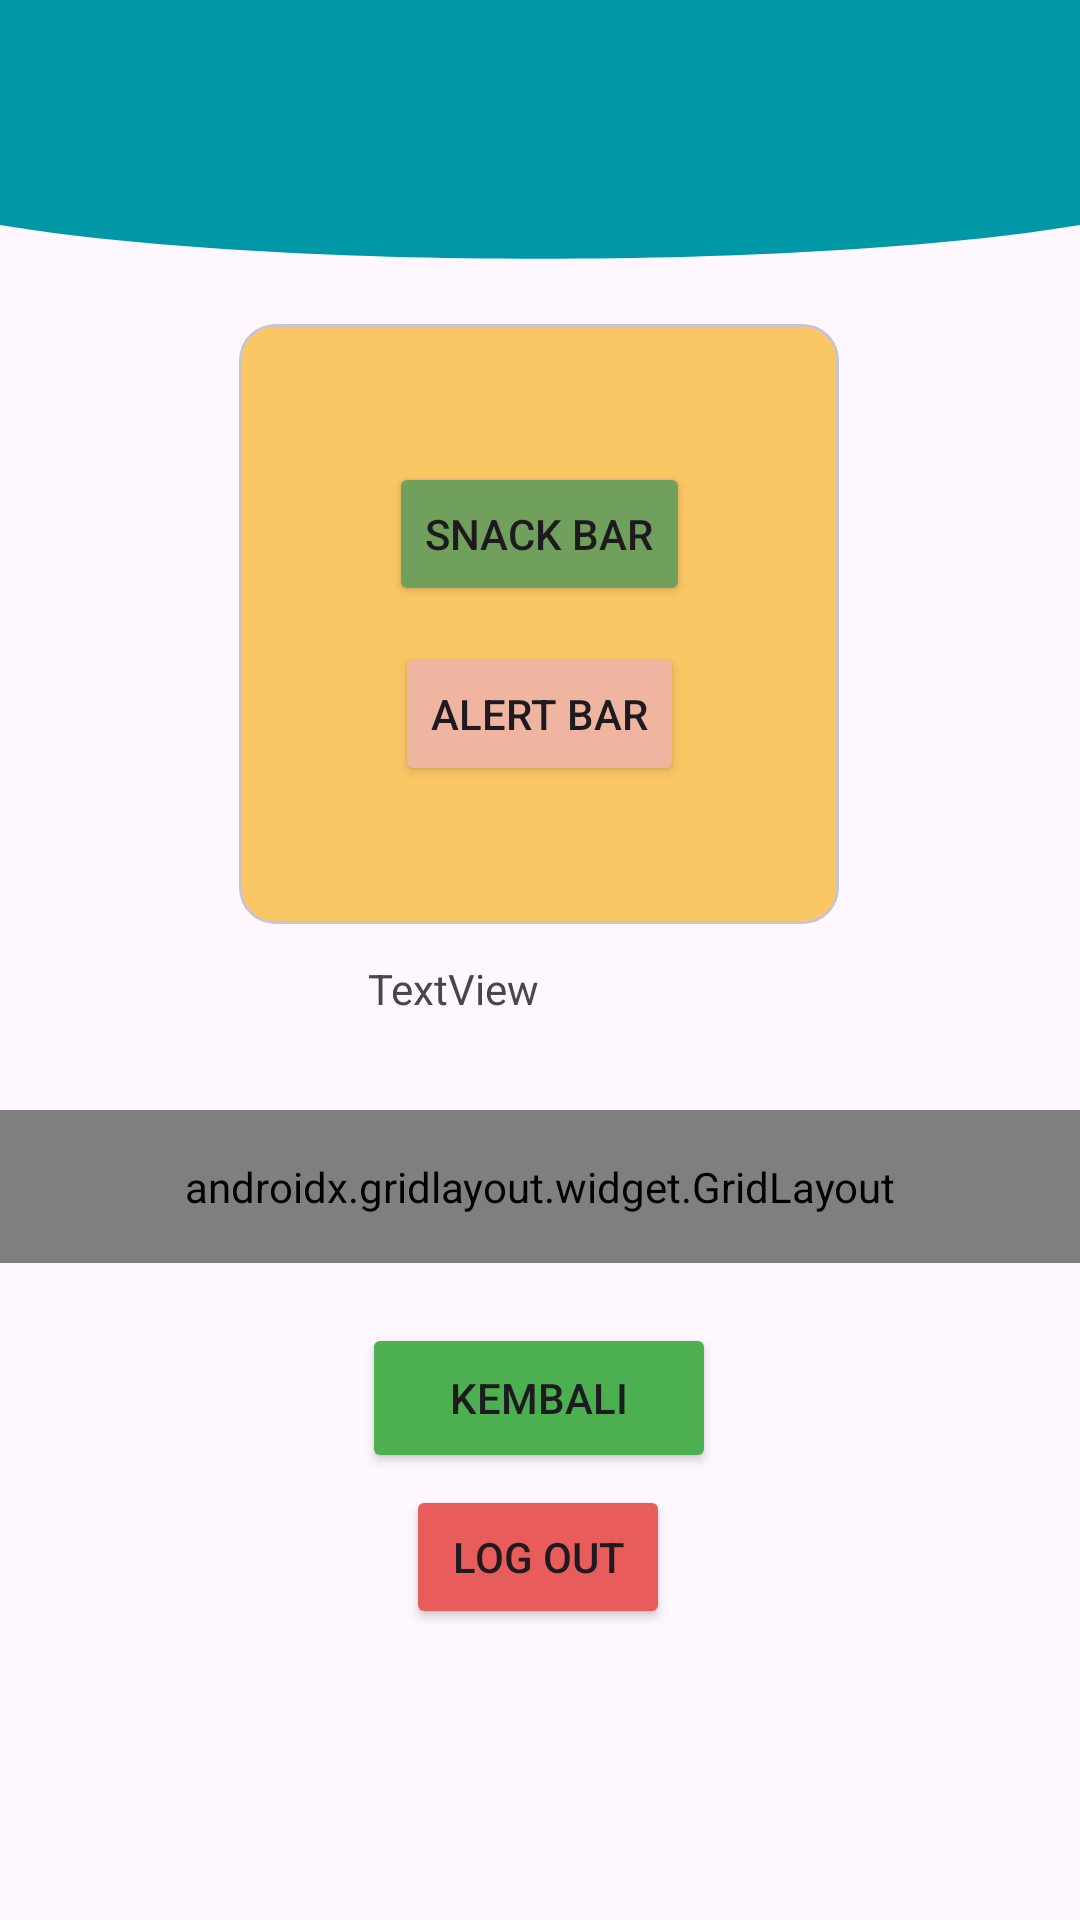

This screen was rendered from an Android layout file. Write that file and the resources it references.
<!-- AndroidManifest.xml: application theme Theme.Marwan_3TIC -->
<!-- res/layout/fragment_home.xml -->
<?xml version="1.0" encoding="utf-8"?>
<androidx.constraintlayout.widget.ConstraintLayout xmlns:android="http://schemas.android.com/apk/res/android"
    xmlns:tools="http://schemas.android.com/tools"
    android:layout_width="match_parent"
    android:layout_height="match_parent"
    xmlns:app="http://schemas.android.com/apk/res-auto"
    tools:context=".Home.HomeFragment">

    

    <View
        android:id="@+id/background_header"
        android:layout_width="0dp"
        android:layout_height="100dp"
        android:background="@drawable/bg_header_wave"
        app:layout_constraintStart_toStartOf="parent"
        app:layout_constraintEnd_toEndOf="parent"
        app:layout_constraintTop_toTopOf="parent" />

    <androidx.appcompat.widget.Toolbar
        android:id="@+id/toolbar"
        android:layout_width="0dp"
        android:layout_height="?attr/actionBarSize"
        android:background="#0097A7"
        app:subtitleTextColor="@android:color/white"
        app:titleTextColor="@android:color/white"
        app:layout_constraintEnd_toEndOf="parent"
        app:layout_constraintStart_toStartOf="parent"
        app:layout_constraintTop_toTopOf="parent" />

    <TextView
        android:id="@+id/tampung"
        android:layout_width="114dp"
        android:layout_height="34dp"
        android:layout_marginTop="12dp"
        android:text="TextView"
        app:layout_constraintEnd_toEndOf="parent"
        app:layout_constraintHorizontal_bias="0.498"
        app:layout_constraintStart_toStartOf="parent"
        app:layout_constraintTop_toBottomOf="@+id/materialCardView" />

    <com.google.android.material.card.MaterialCardView
        android:id="@+id/materialCardView"
        android:layout_width="200dp"
        android:layout_height="200dp"
        android:layout_marginTop="108dp"
        app:layout_constraintEnd_toEndOf="parent"
        app:layout_constraintHorizontal_bias="0.498"
        app:layout_constraintStart_toStartOf="parent"
        android:backgroundTint="#FBC765"
        app:layout_constraintTop_toTopOf="parent">

        <androidx.constraintlayout.widget.ConstraintLayout
            android:layout_width="match_parent"
            android:layout_height="match_parent"
            android:layout_margin="30dp">

            <Button
                android:id="@+id/btnAlertDialog"
                android:layout_width="wrap_content"
                android:layout_height="wrap_content"
                android:layout_marginTop="12dp"
                android:backgroundTint="#FBEFB5A2"
                android:text="Alert Bar"
                app:layout_constraintEnd_toEndOf="parent"
                app:layout_constraintStart_toStartOf="parent"
                app:layout_constraintTop_toBottomOf="@+id/btnSnackbar" />

            <Button
                android:id="@+id/btnSnackbar"
                android:layout_width="wrap_content"
                android:layout_height="wrap_content"
                android:layout_marginTop="16dp"
                android:backgroundTint="#70A05C"
                android:text="Snack Bar"
                app:layout_constraintEnd_toEndOf="parent"
                app:layout_constraintStart_toStartOf="parent"
                app:layout_constraintTop_toTopOf="parent" />
        </androidx.constraintlayout.widget.ConstraintLayout>

    </com.google.android.material.card.MaterialCardView>

    <androidx.gridlayout.widget.GridLayout
        android:id="@+id/gridMenu"
        android:layout_width="0dp"
        android:layout_height="wrap_content"
        android:layout_marginTop="16dp"
        android:padding="16dp"
        app:columnCount="1"
        app:layout_constraintEnd_toEndOf="parent"
        app:layout_constraintHorizontal_bias="0.0"
        app:layout_constraintStart_toStartOf="parent"
        app:layout_constraintTop_toBottomOf="@+id/tampung"
        app:useDefaultMargins="true">

        <Button
            android:id="@+id/btnLima"
            android:layout_width="wrap_content"
            android:layout_height="wrap_content"
            android:backgroundTint="#FF9800"
            android:text="Halaman P5"
            app:layout_columnWeight="1"
            app:layout_constraintEnd_toEndOf="parent"
            app:layout_constraintHorizontal_bias="0.501"
            app:layout_constraintStart_toStartOf="parent"
            app:layout_constraintTop_toBottomOf="@+id/btnkembali"
            app:layout_gravity="fill_horizontal" />

        <Button
            android:id="@+id/btnToEnam"
            android:layout_width="wrap_content"
            android:layout_height="wrap_content"
            android:backgroundTint="#FF5722"
            android:text="Halaman p6"
            app:layout_columnWeight="1"
            app:layout_constraintEnd_toEndOf="parent"
            app:layout_constraintHorizontal_bias="0.503"
            app:layout_constraintStart_toStartOf="parent"
            app:layout_gravity="fill_horizontal" />

        <Button
            android:id="@+id/btnToNine"
            android:layout_width="wrap_content"
            android:layout_height="wrap_content"
            android:backgroundTint="#6EC3EB"
            android:text="Halaman p9"
            app:layout_columnWeight="1"
            app:layout_constraintEnd_toEndOf="parent"
            app:layout_constraintHorizontal_bias="0.503"
            app:layout_constraintStart_toStartOf="parent"
            app:layout_gravity="fill_horizontal" />
    </androidx.gridlayout.widget.GridLayout>

    <Button
        android:id="@+id/btnkembali"
        android:layout_width="118dp"
        android:layout_height="50dp"
        android:layout_marginTop="20dp"
        android:backgroundTint="#4CAF50"
        android:text="Kembali"
        app:layout_constraintEnd_toEndOf="parent"
        app:layout_constraintHorizontal_bias="0.498"
        app:layout_constraintStart_toStartOf="parent"
        app:layout_constraintTop_toBottomOf="@+id/gridMenu" />

    <Button
        android:id="@+id/btnLogout"
        android:layout_width="wrap_content"
        android:layout_height="wrap_content"
        android:layout_marginTop="4dp"
        android:backgroundTint="#E95C5C"
        android:text="Log Out"
        app:layout_constraintEnd_toEndOf="parent"
        app:layout_constraintHorizontal_bias="0.498"
        app:layout_constraintStart_toStartOf="parent"
        app:layout_constraintTop_toBottomOf="@+id/btnkembali" />

</androidx.constraintlayout.widget.ConstraintLayout>
<!-- resources referenced by this layout -->
<resources>
  <!-- drawable bg_header_wave (drawable) -->
  <?xml version="1.0" encoding="utf-8"?>
  <vector xmlns:android="http://schemas.android.com/apk/res/android"
      android:width="100dp"
      android:height="100dp"
      android:viewportWidth="100"
      android:viewportHeight="100">
  
          <path
              android:fillColor="#0097A7"
              android:pathData="M0,0 L100,0 L100,75 C75,90 25,90 0,75 Z" />
  </vector>
  <style name="Theme.Marwan_3TIC" parent="Base.Theme.Marwan_3TIC" />
  <style name="Base.Theme.Marwan_3TIC" parent="Theme.Material3.DayNight.NoActionBar">
          
          
      </style>
</resources>
